Run: headless pygame with SDL's dummy video driver; simulated clock (each Clock.tick advances the game by its frame time, no real sleeping); random seed 0; keys injected as events and as key.get_pressed() state; no mouse input.
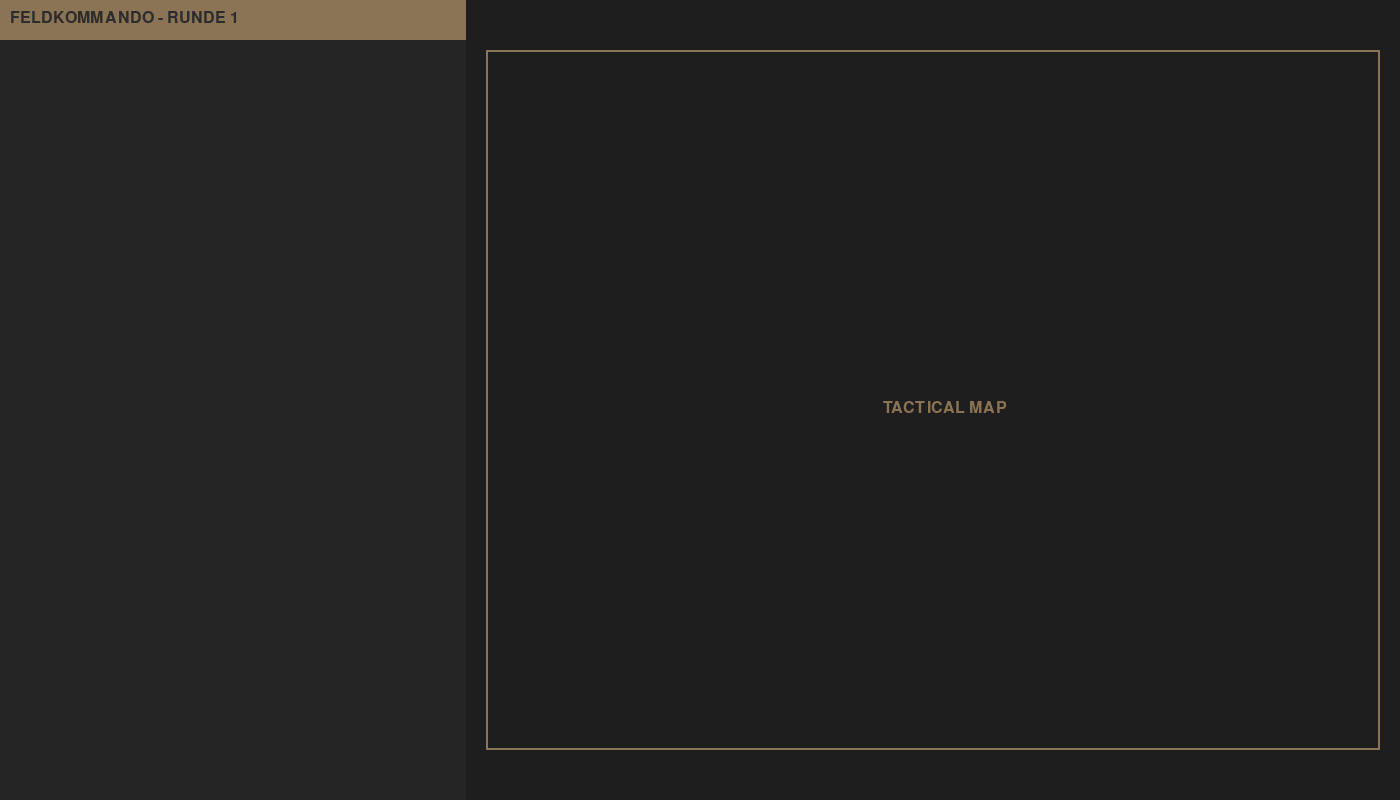
Frame 1 of 4 · flips 1–60 · no input
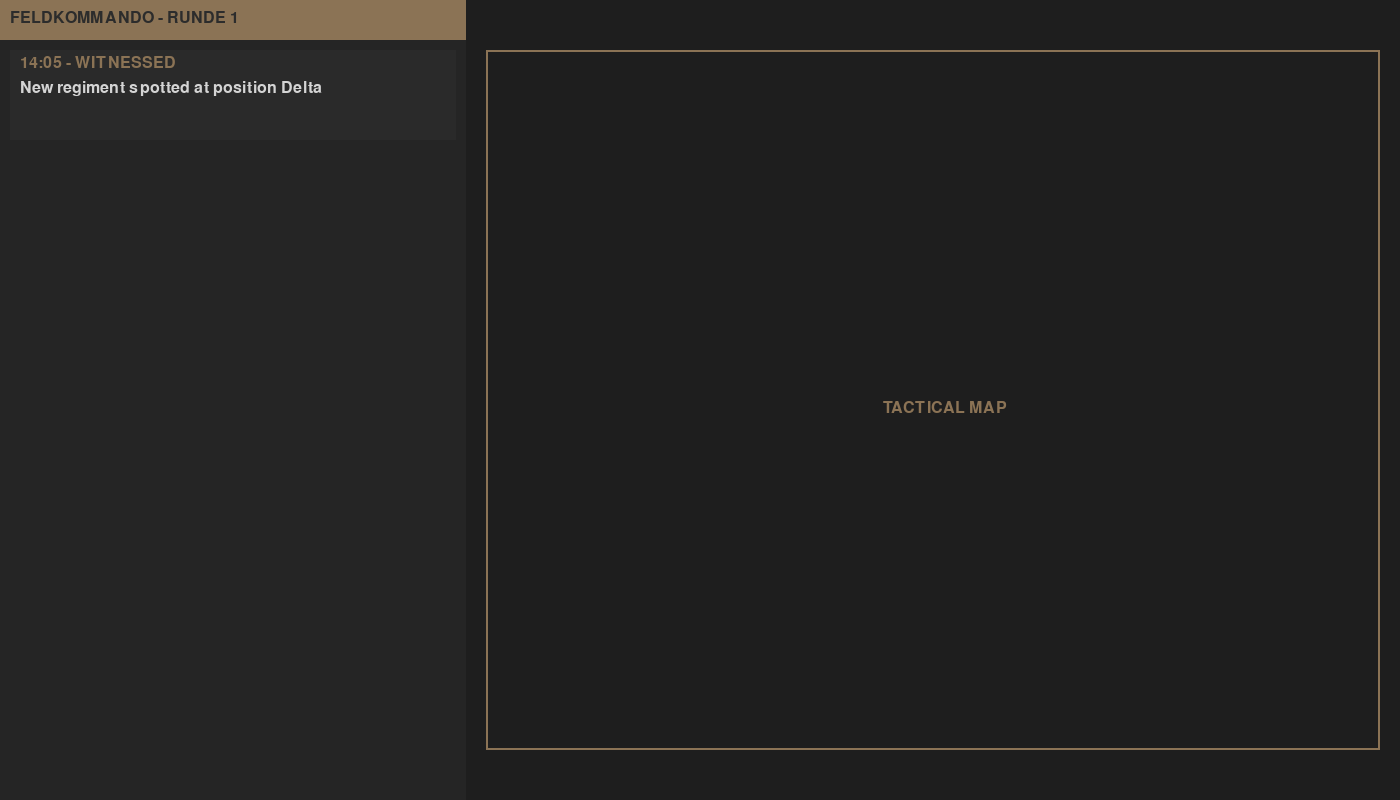
Frame 2 of 4 · flips 61–180 · tapped SPACE, RETURN · held RIGHT (→), D
Frame 3 of 4 · flips 181–300 · held DOWN (↓), S · screen unchanged from frame 2, image omitted
Frame 4 of 4 · flips 301–420 · held LEFT (←), A, UP (↑), W · screen unchanged from frame 3, image omitted

The pygame program that drew these frames:

import pygame
import sys
from typing import Dict, List

# Initialize Pygame
pygame.init()

# Constants
WINDOW_WIDTH = 1400
WINDOW_HEIGHT = 800
FPS = 60
TEXT_PANEL_WIDTH = WINDOW_WIDTH // 3
VISUAL_PANEL_WIDTH = WINDOW_WIDTH - TEXT_PANEL_WIDTH

# Colors
DARK_GRAY = (44, 44, 44)
BROWN = (139, 115, 85)
LIGHT_GRAY = (212, 212, 212)

class GameState:
    def __init__(self):
        self.turn = 1
        self.command_points = 5
        self.reports: List[Dict] = []
        self.time = "14:00"
        
    def add_report(self, report_type: str, time: str, content: str):
        self.reports.append({
            "type": report_type,  # "urgent", "witnessed", or "normal"
            "time": time,
            "content": content
        })

class Game:
    def __init__(self):
        self.screen = pygame.display.set_mode((WINDOW_WIDTH, WINDOW_HEIGHT))
        pygame.display.set_caption("General's Command")
        self.clock = pygame.time.Clock()
        self.game_state = GameState()
        self.font = pygame.font.Font(None, 24)
        
    def handle_events(self):
        for event in pygame.event.get():
            if event.type == pygame.QUIT:
                return False
            if event.type == pygame.KEYDOWN:
                if event.key == pygame.K_SPACE:
                    # Test: Add a report when space is pressed
                    self.game_state.add_report("witnessed", "14:05", 
                        "New regiment spotted at position Delta")
        return True

    def update(self):
        # Game logic updates here
        pass

    def draw(self):
        self.screen.fill(DARK_GRAY)
        
        # Draw text panel (left side)
        text_panel = pygame.Surface((TEXT_PANEL_WIDTH, WINDOW_HEIGHT))
        text_panel.fill((37, 37, 37))
        
        # Draw header
        header = pygame.Surface((TEXT_PANEL_WIDTH, 40))
        header.fill(BROWN)
        text = self.font.render(f"FELDKOMMANDO - RUNDE {self.game_state.turn}", True, DARK_GRAY)
        header.blit(text, (10, 10))
        text_panel.blit(header, (0, 0))
        
        # Draw reports
        y_offset = 50
        for report in self.game_state.reports:
            report_surface = self._create_report(report)
            text_panel.blit(report_surface, (10, y_offset))
            y_offset += 100
        
        # Draw visual panel (right side)
        visual_panel = pygame.Surface((VISUAL_PANEL_WIDTH, WINDOW_HEIGHT))
        visual_panel.fill((30, 30, 30))
        
        # Draw map placeholder
        pygame.draw.rect(visual_panel, BROWN, (20, 50, VISUAL_PANEL_WIDTH-40, WINDOW_HEIGHT-100), 2)
        map_text = self.font.render("TACTICAL MAP", True, BROWN)
        visual_panel.blit(map_text, (VISUAL_PANEL_WIDTH//2 - 50, WINDOW_HEIGHT//2))
        
        # Blit panels to screen
        self.screen.blit(text_panel, (0, 0))
        self.screen.blit(visual_panel, (TEXT_PANEL_WIDTH, 0))
        
        pygame.display.flip()

    def _create_report(self, report: Dict) -> pygame.Surface:
        surface = pygame.Surface((TEXT_PANEL_WIDTH - 20, 90))
        surface.fill((42, 42, 42))
        
        # Draw report header
        time_text = self.font.render(f"{report['time']} - {report['type'].upper()}", True, BROWN)
        surface.blit(time_text, (10, 5))
        
        # Draw report content (with word wrap)
        words = report['content'].split()
        line = ""
        y_offset = 30
        for word in words:
            test_line = line + word + " "
            if self.font.size(test_line)[0] > TEXT_PANEL_WIDTH - 40:
                content_text = self.font.render(line, True, LIGHT_GRAY)
                surface.blit(content_text, (10, y_offset))
                y_offset += 20
                line = word + " "
            else:
                line = test_line
                
        if line:
            content_text = self.font.render(line, True, LIGHT_GRAY)
            surface.blit(content_text, (10, y_offset))
            
        return surface

    def run(self):
        running = True
        while running:
            running = self.handle_events()
            self.update()
            self.draw()
            self.clock.tick(FPS)

if __name__ == "__main__":
    game = Game()
    game.run()
    pygame.quit()
    sys.exit()
